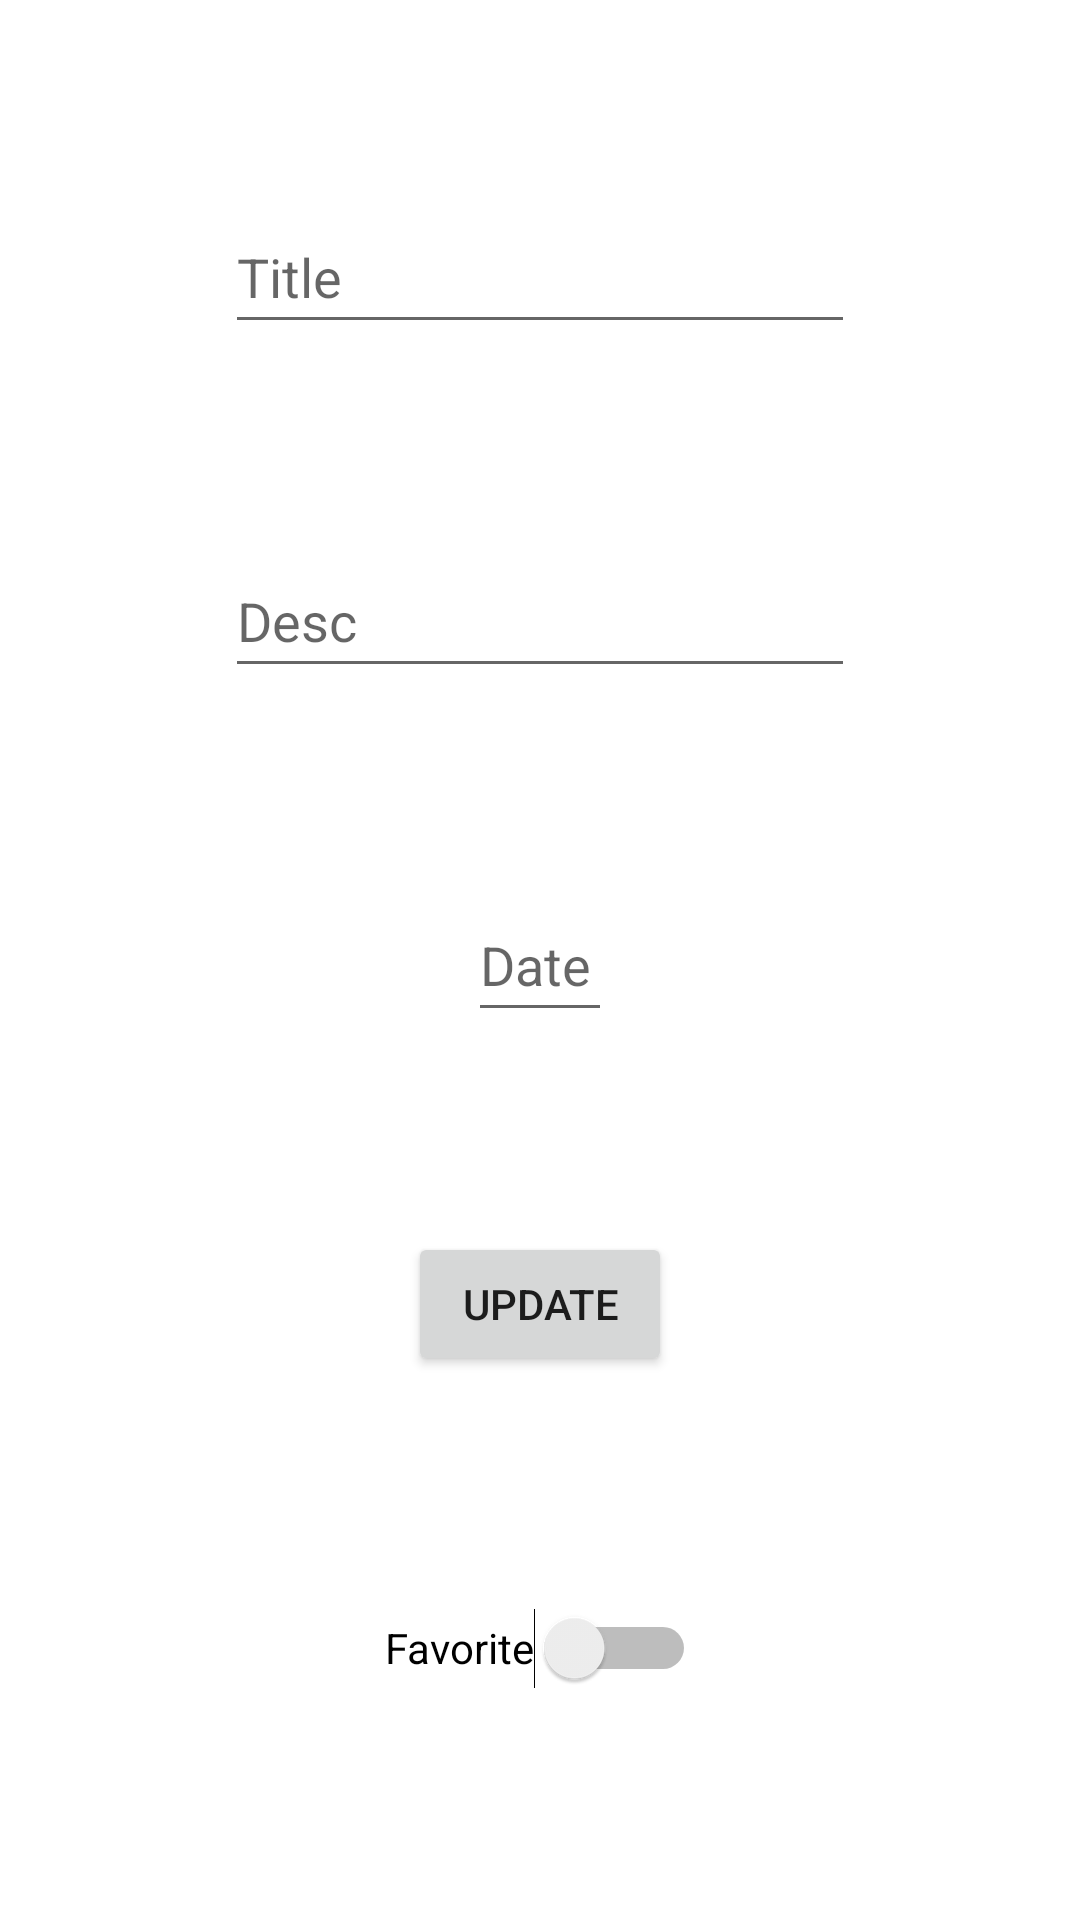

Here is an Android app screen rendered from its layout file. Give the layout XML and the strings, colors and styles it references.
<!-- AndroidManifest.xml: application theme Theme.Tasks_application -->
<!-- res/layout/fragment_update_task.xml -->
<?xml version="1.0" encoding="utf-8"?>
<androidx.constraintlayout.widget.ConstraintLayout xmlns:android="http://schemas.android.com/apk/res/android"
    xmlns:tools="http://schemas.android.com/tools"
    android:layout_width="match_parent"
    android:layout_height="match_parent"
    xmlns:app="http://schemas.android.com/apk/res-auto"
    tools:context=".fragments.add_task.AddTaskFragment">

    <EditText
        android:id="@+id/title_task"
        android:layout_width="wrap_content"
        android:layout_height="wrap_content"
        android:ems="10"
        android:hint="@string/title"
        android:minHeight="48dp"
        app:layout_constraintBottom_toTopOf="@id/desc_task"
        app:layout_constraintEnd_toEndOf="parent"
        app:layout_constraintStart_toStartOf="parent"
        app:layout_constraintTop_toTopOf="parent" />

    <EditText
        android:id="@+id/desc_task"
        android:layout_width="wrap_content"
        android:layout_height="wrap_content"
        android:ems="10"
        android:hint="@string/desc"
        android:minHeight="48dp"
        app:layout_constraintBottom_toTopOf="@id/date_task"
        app:layout_constraintEnd_toEndOf="parent"
        app:layout_constraintStart_toStartOf="parent"
        app:layout_constraintTop_toBottomOf="@id/title_task" />

    <Button
        android:id="@+id/button2"
        android:layout_width="wrap_content"
        android:layout_height="wrap_content"
        android:text="@string/update"
        app:layout_constraintBottom_toTopOf="@id/favorite_task"
        app:layout_constraintEnd_toEndOf="parent"
        app:layout_constraintStart_toStartOf="parent"
        app:layout_constraintTop_toBottomOf="@+id/date_task" />

    <EditText
        android:id="@+id/date_task"
        android:layout_width="wrap_content"
        android:layout_height="wrap_content"
        android:hint="@string/date"
        android:inputType="date"
        android:minWidth="48dp"
        android:minHeight="48dp"
        app:layout_constraintBottom_toTopOf="@+id/button2"
        app:layout_constraintEnd_toEndOf="parent"
        app:layout_constraintStart_toStartOf="parent"
        app:layout_constraintTop_toBottomOf="@+id/desc_task" />

    <Switch
        android:id="@+id/favorite_task"
        android:layout_width="wrap_content"
        android:layout_height="wrap_content"
        android:minHeight="48dp"
        android:text="@string/favorite"
        app:layout_constraintBottom_toBottomOf="parent"
        app:layout_constraintEnd_toEndOf="parent"
        app:layout_constraintStart_toStartOf="parent"
        app:layout_constraintTop_toBottomOf="@+id/button2"
        tools:ignore="UseSwitchCompatOrMaterialXml" />
</androidx.constraintlayout.widget.ConstraintLayout>
<!-- resources referenced by this layout -->
<resources>
  <string name="date">Date</string>
  <string name="desc">Desc</string>
  <string name="favorite">Favorite</string>
  <string name="title">Title</string>
  <string name="update">Update</string>
  <style name="Theme.Tasks_application" parent="Theme.MaterialComponents.DayNight.DarkActionBar">
          
          <item name="colorPrimary">@color/purple_500</item>
          <item name="colorPrimaryVariant">@color/purple_700</item>
          <item name="colorOnPrimary">@color/white</item>
          
          <item name="colorSecondary">@color/teal_200</item>
          <item name="colorSecondaryVariant">@color/teal_700</item>
          <item name="colorOnSecondary">@color/black</item>
          
          <item name="android:statusBarColor">?attr/colorPrimaryVariant</item>
          
      </style>
  <!-- not gathered from this repository: default colours our renderer supplied (Android Studio template values) -->
  <color name="purple_500">#FF6200EE</color>
  <color name="purple_700">#FF3700B3</color>
  <color name="teal_200">#FF03DAC5</color>
  <color name="teal_700">#FF018786</color>
  <color name="black">#FF000000</color>
  <color name="white">#FFFFFFFF</color>
</resources>
